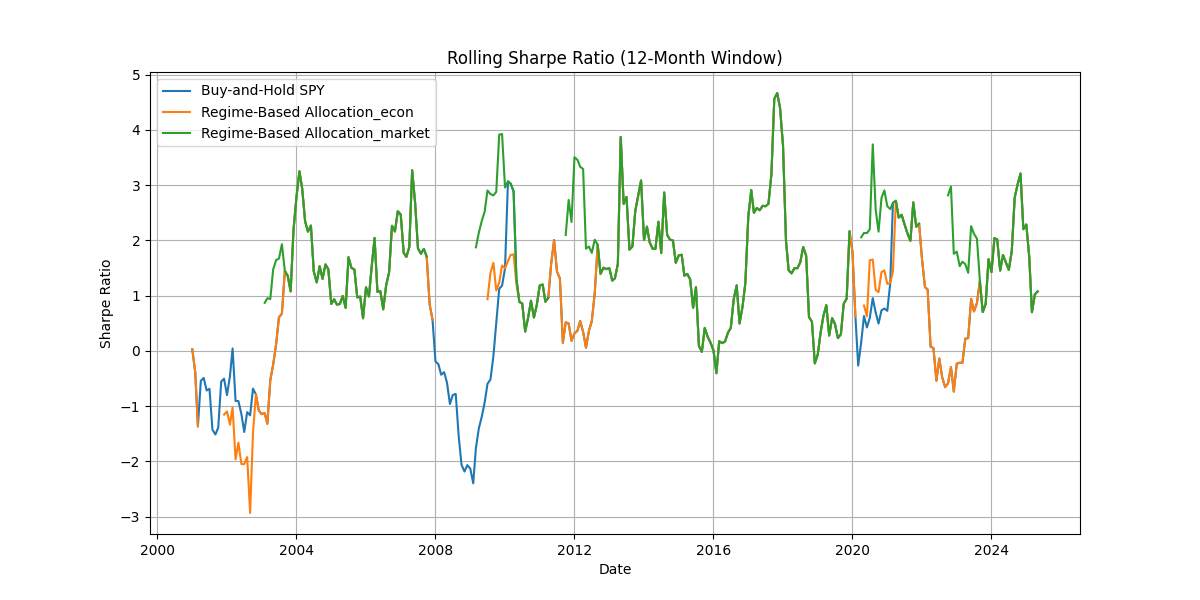

Data behind this chart, as committed beside it:
Date, Buy-and-Hold SPY, Regime-Based Allocation_econ, Regime-Based Allocation_market
2000-02-01, , , 
2000-03-01, , , 
2000-04-01, , , 
2000-05-01, , , 
2000-06-01, , , 
2000-07-01, , , 
2000-08-01, , , 
2000-09-01, , , 
2000-10-01, , , 
2000-11-01, , , 
2000-12-01, , , 
2001-01-01, 0.03004, 0.03004, 
2001-02-01, -0.3856, -0.3856, 
2001-03-01, -1.367, -1.367, 
2001-04-01, -0.5418, , 
2001-05-01, -0.4908, , 
2001-06-01, -0.7183, , 
2001-07-01, -0.6875, , 
2001-08-01, -1.427, , 
2001-09-01, -1.514, , 
2001-10-01, -1.39, , 
2001-11-01, -0.556, , 
2001-12-01, -0.5047, -1.154, 
2002-01-01, -0.8001, -1.096, 
2002-02-01, -0.4586, -1.337, 
2002-03-01, 0.04291, -1.026, 
2002-04-01, -0.9075, -1.965, 
2002-05-01, -0.9098, -1.662, 
2002-06-01, -1.143, -2.05, 
2002-07-01, -1.469, -2.051, 
2002-08-01, -1.109, -1.922, 
2002-09-01, -1.168, -2.935, 
2002-10-01, -0.6842, -1.484, 
2002-11-01, -0.7893, -0.7893, 
2002-12-01, -1.079, -1.079, 
2003-01-01, -1.147, -1.147, 
2003-02-01, -1.124, -1.124, 0.8681
2003-03-01, -1.32, -1.32, 0.953
2003-04-01, -0.5318, -0.5318, 0.937
2003-05-01, -0.2503, -0.2503, 1.471
2003-06-01, 0.1168, 0.1168, 1.642
2003-07-01, 0.6055, 0.6055, 1.67
2003-08-01, 0.6729, 0.6729, 1.93
2003-09-01, 1.447, 1.447, 1.447
2003-10-01, 1.358, 1.358, 1.358
2003-11-01, 1.076, 1.076, 1.076
2003-12-01, 2.19, 2.19, 2.19
2004-01-01, 2.78, 2.78, 2.78
2004-02-01, 3.25, 3.25, 3.25
2004-03-01, 2.94, 2.94, 2.94
2004-04-01, 2.343, 2.343, 2.343
2004-05-01, 2.158, 2.158, 2.158
2004-06-01, 2.267, 2.267, 2.267
2004-07-01, 1.437, 1.437, 1.437
2004-08-01, 1.239, 1.239, 1.239
2004-09-01, 1.532, 1.532, 1.532
2004-10-01, 1.303, 1.303, 1.303
2004-11-01, 1.564, 1.564, 1.564
2004-12-01, 1.475, 1.475, 1.475
2005-01-01, 0.8487, 0.8487, 0.8487
... 244 more rows
